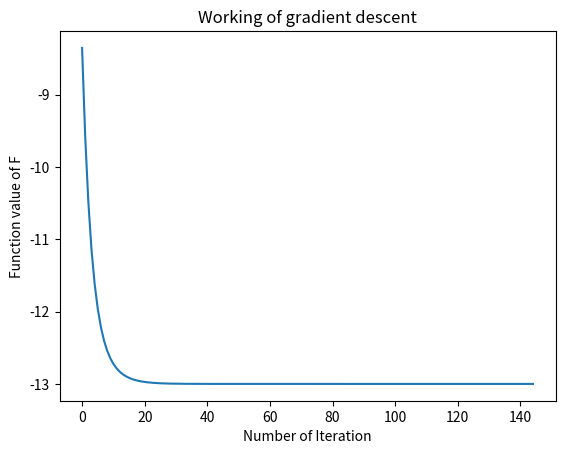

Write Python code to recreate this figure.
import numpy as np
import matplotlib.pyplot as plt 
import sys
import matplotlib.pyplot as plt
from mpl_toolkits.mplot3d import Axes3D
import matplotlib.cm as cm
import matplotlib.mlab as mlab
import math


def compute_cost(y,W, N):
	a = sum(y)
	F = (-a + N*(math.log(np.exp(W[0])+np.exp(W[1]))))
	return(F)

def gradient_1(W, N, num_zeros):
	G_F = (-(num_zeros) + N*((np.exp(W[0])/(np.exp(W[1])+ np.exp(W[0])))))
	return(G_F)

def gradient_2(W,N, num_ones):
	G_F = (-(num_ones) + N*((np.exp(W[1])/(np.exp(W[1])+np.exp(W[0])))))
	return(G_F)

def descent(G_F, W, alpha):
	W = W - alpha*G_F
	return(W)

def main():
	Num_iteration  = 1000
	N = 50
	y = np.random.randint(2, size=N)
	print(y)
	W = np.zeros((2,1))
	value_1 = []
	value_2  = []
	precision = 0.00000000
	W = np.random.normal(0.5,1,(2,1))
	print(W[0])
	print(W[1])
	print(W.shape)
	L = np.zeros((Num_iteration,1))
	for i in range(Num_iteration):
		value_1.append(W.item(0))
		value_2.append(W.item(1))
		G_F = np.zeros((2,1))
		L[i] = compute_cost(y,W,N)
		print(L[i])
		if L[i] - L[i-1] == float(precision):
			print(L[:i])
			plt.plot(L[:i])
			plt.title('Working of gradient descent')
			plt.ylabel('Function value of F')
			plt.xlabel('Number of Iteration')
			print("The convergence condition at"+ str(L[i]) + "and" + str(W[0])+','+ str(W[1])+ "at Iteration "+ str(i))
			#print("The convergence condition at"+ str(L[i]) + "and" + str(W[0])+','+ str(W[1]))
			plt.show()
			exit()
		alpha = (((i+1)+15560)**-0.50)
		num_zeros = (y == 0).sum()
		num_ones = (y ==1).sum()
		G_F[0] = gradient_1(W,N,num_zeros)
		G_F[1] = gradient_2(W,N,num_ones)
		W = descent(G_F,W, alpha)
	print(L)
	plt.plot(L)
	plt.title('Working of gradient descent')
	plt.ylabel('Function value of F')
	plt.xlabel('Number of Iteration')
	plt.show()


if __name__ == '__main__':
	main()